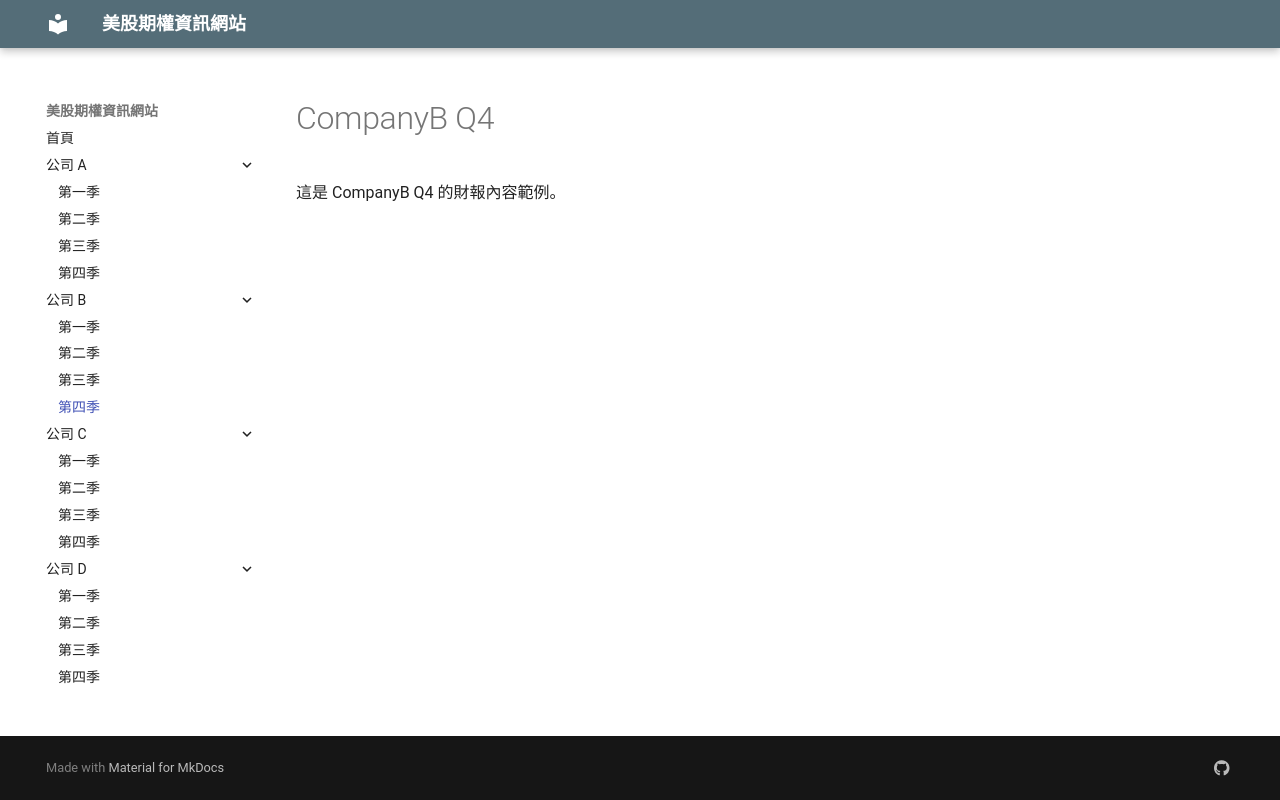

repository: oscarwmc/financial-site · page: CompanyB/Q4/index.html · generator: mkdocs

# CompanyB Q4

這是 CompanyB Q4 的財報內容範例。
